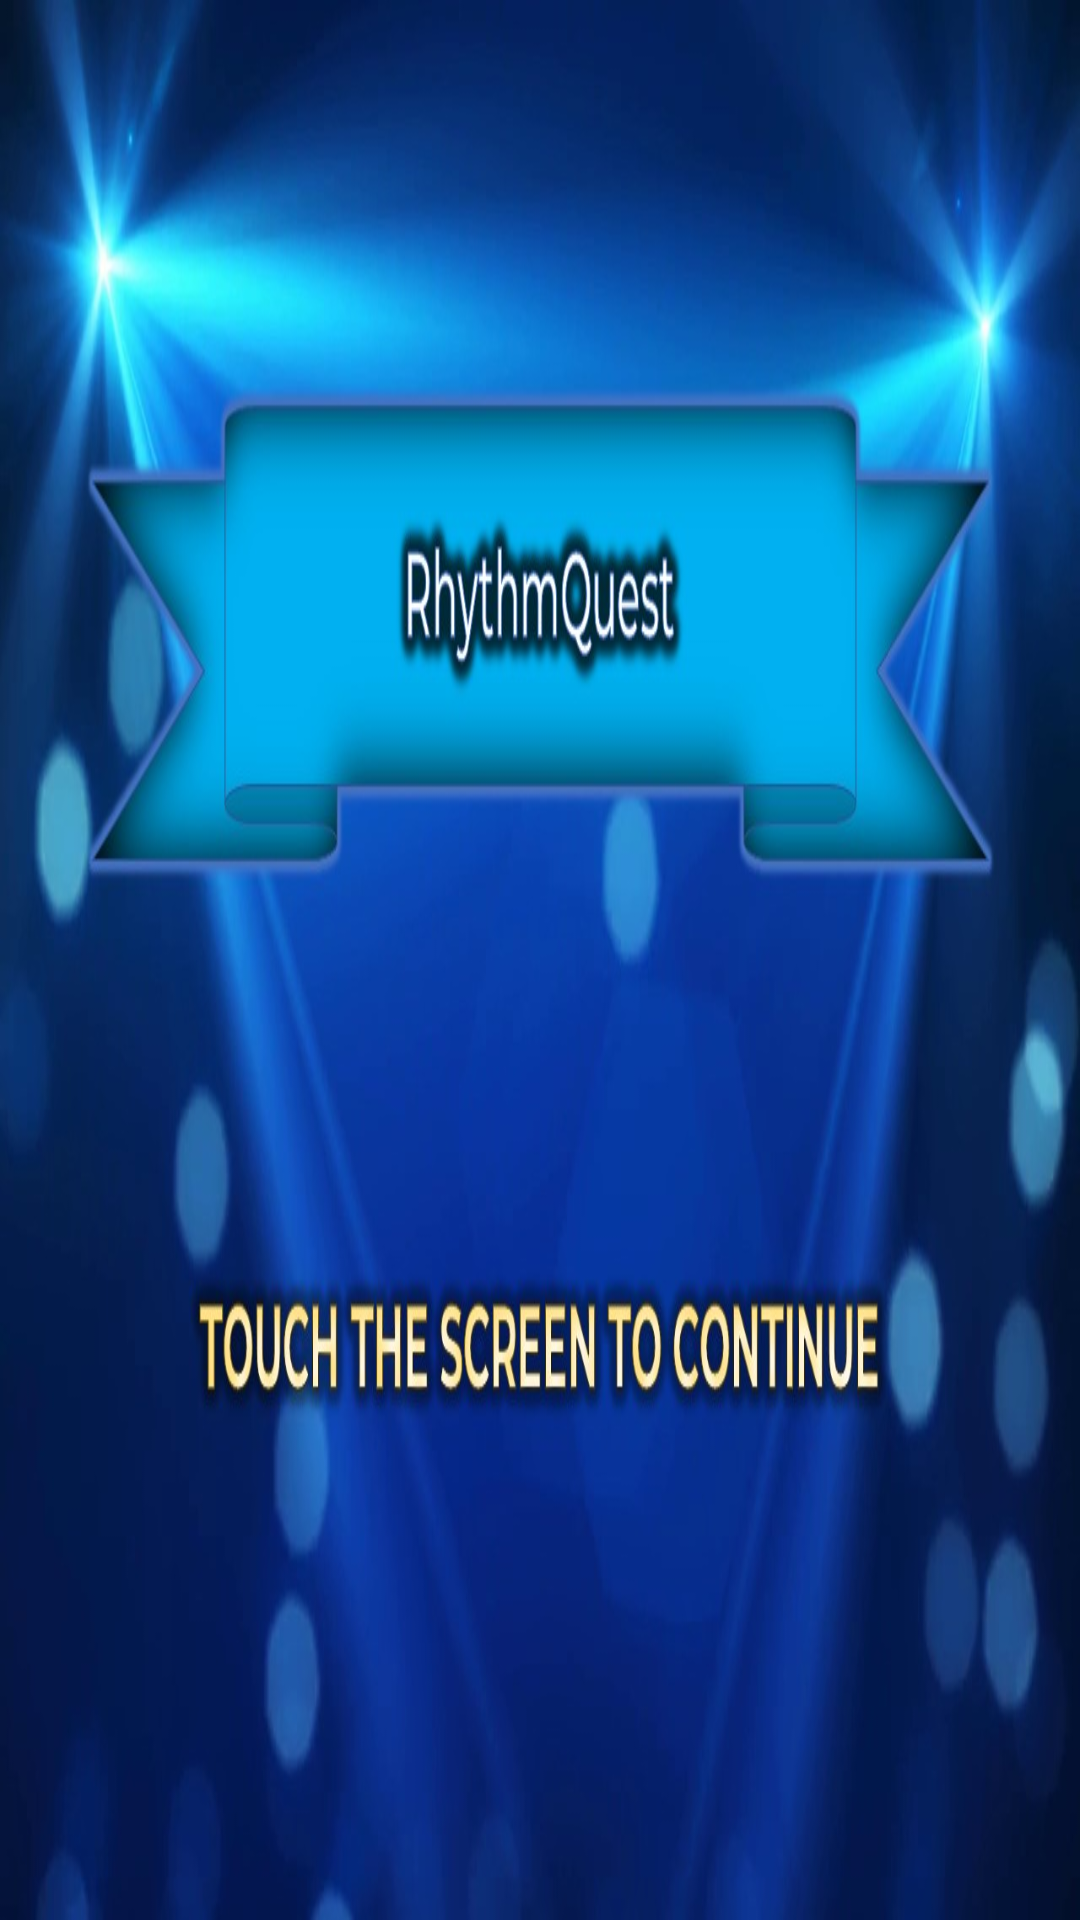

The Android layout XML behind this screen, and the referenced resources:
<!-- AndroidManifest.xml: application theme AppFullScreenTheme -->
<!-- res/layout/activity_main_menu.xml -->
<?xml version="1.0" encoding="utf-8"?>
<android.support.constraint.ConstraintLayout xmlns:android="http://schemas.android.com/apk/res/android"
    xmlns:app="http://schemas.android.com/apk/res-auto"
    xmlns:tools="http://schemas.android.com/tools"
    android:layout_width="match_parent"
    android:layout_height="match_parent"
    tools:context=".MainMenu">

    <ImageView
        android:id="@+id/main_menu"
        android:layout_width="wrap_content"
        android:layout_height="wrap_content"
        app:layout_constraintStart_toStartOf="parent"
        app:layout_constraintTop_toTopOf="parent"
        android:background="@drawable/main_menu"
        android:contentDescription="@string/todo" />
</android.support.constraint.ConstraintLayout>
<!-- resources referenced by this layout -->
<resources>
  <!-- drawable main_menu: jpg bitmap (drawable, 92348 bytes) -->
  <string name="todo">TODO</string>
  <style name="AppFullScreenTheme" parent="Theme.AppCompat.Light.NoActionBar">
          <item name="android:windowNoTitle">true</item>
          <item name="android:windowActionBar">false</item>
          <item name="android:windowFullscreen">true</item>
          <item name="android:windowContentOverlay">@null</item>
          <item name="android:screenOrientation">landscape</item>
      </style>
</resources>
